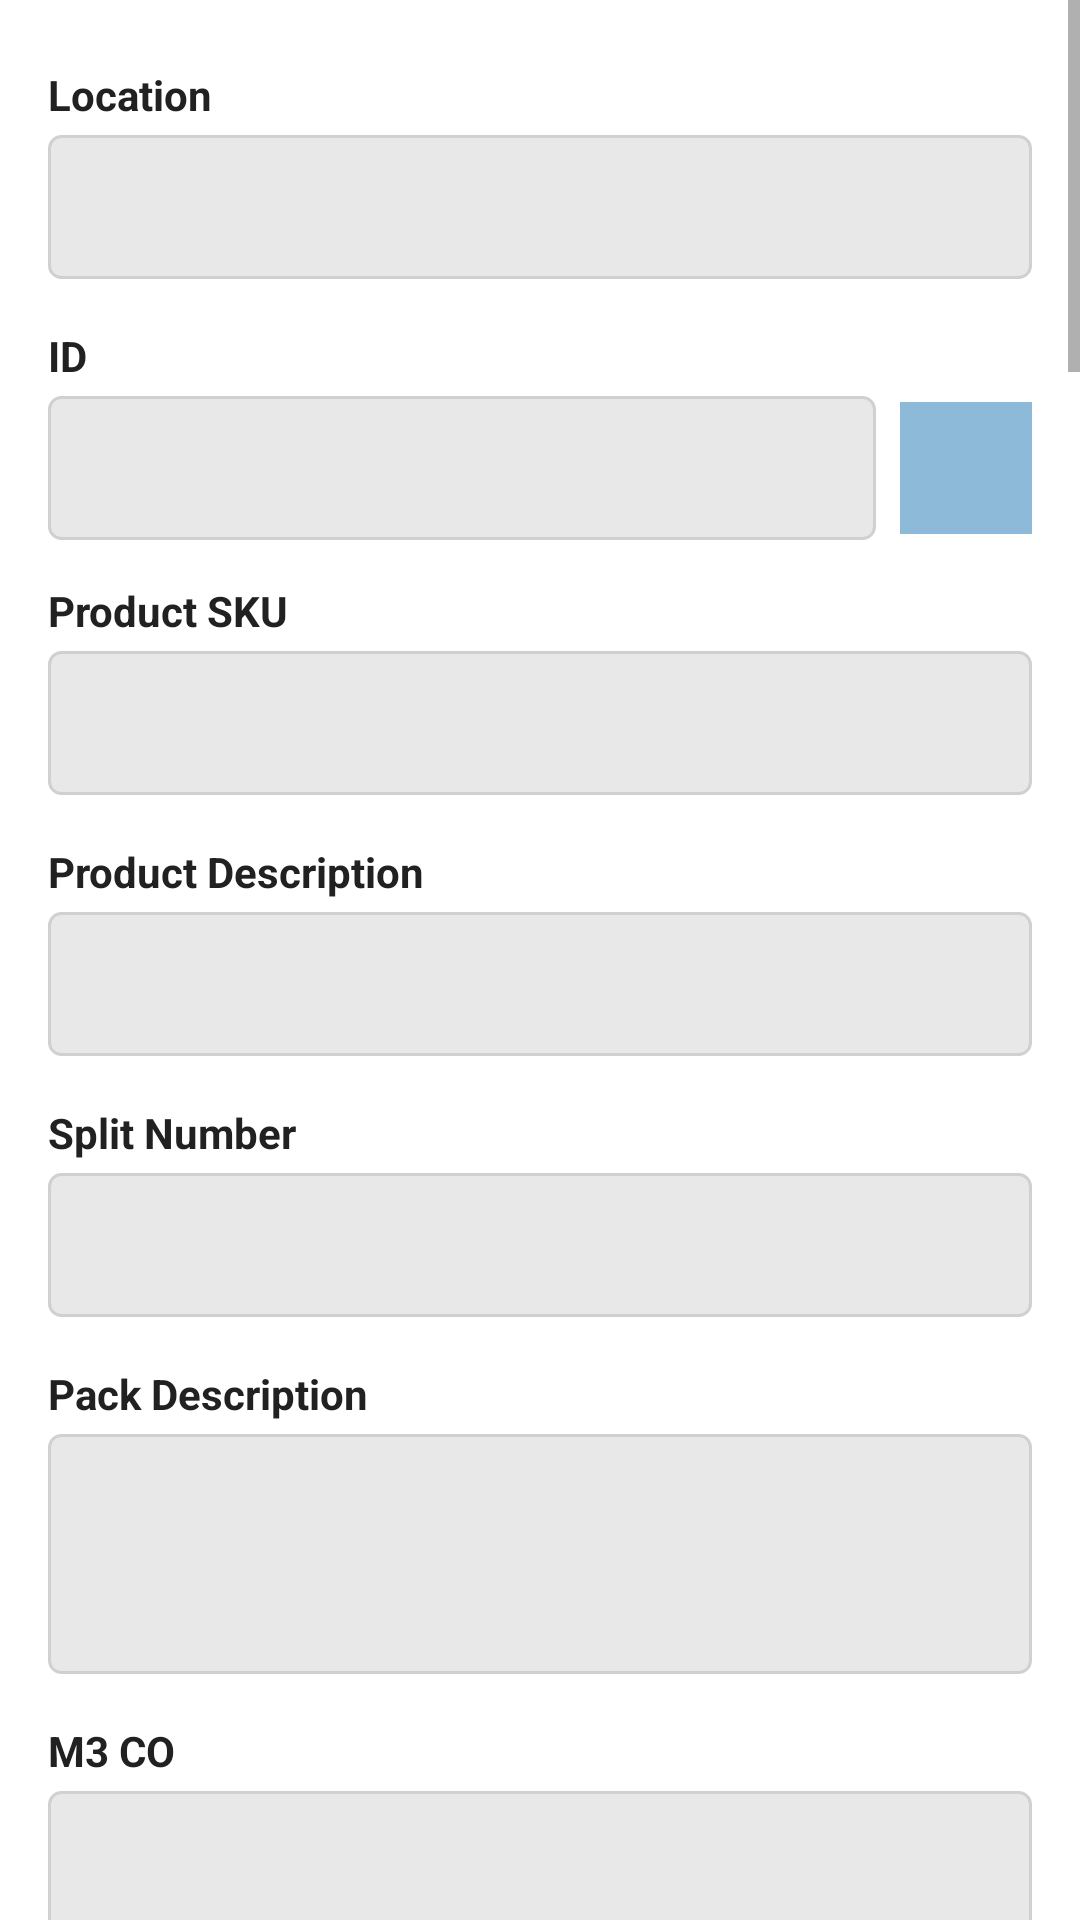

The Android layout XML behind this screen, and the referenced resources:
<!-- AndroidManifest.xml: application theme Theme.StramitApp -->
<!-- res/layout/fragment_asset_detail.xml -->
<?xml version="1.0" encoding="utf-8"?>
<LinearLayout xmlns:android="http://schemas.android.com/apk/res/android"
    android:layout_width="match_parent"
    android:layout_height="match_parent"
    android:orientation="vertical"
    android:background="@android:color/white">

    <ScrollView
        android:layout_width="match_parent"
        android:layout_height="match_parent">

        <LinearLayout
            android:layout_width="match_parent"
            android:layout_height="wrap_content"
            android:orientation="vertical"
            android:paddingStart="16dp"
            android:paddingEnd="16dp"
            android:paddingTop="8dp"
            android:paddingBottom="24dp">

            
            <TextView style="@style/FieldLabel" android:text="Location" />
            <TextView android:id="@+id/locationValue" style="@style/FieldValue" />

            
            <TextView style="@style/FieldLabel" android:text="ID" />
            <LinearLayout
                android:layout_width="match_parent"
                android:layout_height="wrap_content"
                android:orientation="horizontal"
                android:gravity="center_vertical">

                <TextView
                    android:id="@+id/barcodeValue"
                    android:layout_width="0dp"
                    android:layout_height="wrap_content"
                    android:layout_weight="1"
                    android:minHeight="48dp"
                    android:gravity="center_vertical"
                    android:paddingStart="12dp"
                    android:paddingEnd="12dp"
                    android:paddingTop="10dp"
                    android:paddingBottom="10dp"
                    android:textSize="15sp"
                    android:textColor="#424242"
                    android:background="@drawable/bg_field_value" />

                <ImageView
                    android:id="@+id/antennaButton"
                    android:layout_width="44dp"
                    android:layout_height="44dp"
                    android:layout_marginStart="8dp"
                    android:padding="8dp"
                    android:src="@drawable/antena"
                    android:background="@color/light_blue"
                    android:contentDescription="Find Tag"
                    android:clickable="true"
                    android:focusable="true" />

            </LinearLayout>

            
            <TextView style="@style/FieldLabel" android:text="Product SKU" />
            <TextView android:id="@+id/productSkuValue" style="@style/FieldValue" />

            
            <TextView style="@style/FieldLabel" android:text="Product Description" />
            <TextView android:id="@+id/titleValue" style="@style/FieldValue" />

            
            <TextView style="@style/FieldLabel" android:text="Split Number" />
            <TextView android:id="@+id/splitNumberValue" style="@style/FieldValue" />

            
            <TextView style="@style/FieldLabel" android:text="Pack Description" />
            <TextView
                android:id="@+id/packDescriptionValue"
                android:layout_width="match_parent"
                android:layout_height="wrap_content"
                android:minHeight="80dp"
                android:gravity="top|start"
                android:paddingStart="12dp"
                android:paddingEnd="12dp"
                android:paddingTop="10dp"
                android:paddingBottom="10dp"
                android:textSize="15sp"
                android:textColor="#424242"
                android:background="@drawable/bg_field_value"
                android:layout_marginBottom="2dp" />

            
            <TextView style="@style/FieldLabel" android:text="M3 CO" />
            <TextView android:id="@+id/m3CoValue" style="@style/FieldValue" />

            
            <TextView style="@style/FieldLabel" android:text="Delivery Number" />
            <TextView android:id="@+id/deliveryNumberValue" style="@style/FieldValue" />

            
            <TextView style="@style/FieldLabel" android:text="Customer Name" />
            <TextView android:id="@+id/customerNameValue" style="@style/FieldValue" />

            
            <TextView style="@style/FieldLabel" android:text="Shipment Number" />
            <TextView android:id="@+id/shipmentNumberValue" style="@style/FieldValue" />

            
            <TextView style="@style/FieldLabel" android:text="Departure Date" />
            <TextView android:id="@+id/departureDateValue" style="@style/FieldValue" />

            
            <TextView style="@style/FieldLabel" android:text="Route" />
            <TextView android:id="@+id/routeValue" style="@style/FieldValue" />

            
            <TextView style="@style/FieldLabel" android:text="Address" />
            <TextView android:id="@+id/addressValue" style="@style/FieldValue" />

            
            <TextView style="@style/FieldLabel" android:text="Drop Number" />
            <TextView android:id="@+id/dropNumberValue" style="@style/FieldValue" />

            
            <TextView style="@style/FieldLabel" android:text="Delivery Instruction" />
            <TextView android:id="@+id/deliveryInstructionValue" style="@style/FieldValue" />

            
            <TextView style="@style/FieldLabel" android:text="Supplier Number" />
            <TextView android:id="@+id/supplierNumberValue" style="@style/FieldValue" />

            
            <TextView style="@style/FieldLabel" android:text="Supplier Reference" />
            <TextView android:id="@+id/supplierReferenceValue" style="@style/FieldValue" />

            
            <TextView style="@style/FieldLabel" android:text="PO Number" />
            <TextView android:id="@+id/poNumberValue" style="@style/FieldValue" />

            
            <TextView style="@style/FieldLabel" android:text="Girth" />
            <TextView android:id="@+id/girthValue" style="@style/FieldValue" />

            
            <TextView style="@style/FieldLabel" android:text="Number Of Bends" />
            <TextView android:id="@+id/numberOfBendsValue" style="@style/FieldValue" />

            
            <TextView style="@style/FieldLabel" android:text="Received Date" />
            <TextView android:id="@+id/receivedDateValue" style="@style/FieldValue" />

            
            <TextView style="@style/FieldLabel" android:text="Weight" />
            <TextView android:id="@+id/weightValue" style="@style/FieldValue" />

            
            <TextView style="@style/FieldLabel" android:text="Length" />
            <TextView android:id="@+id/lengthValue" style="@style/FieldValue" />

            
            <TextView style="@style/FieldLabel" android:text="Colour" />
            <TextView android:id="@+id/colourValue" style="@style/FieldValue" />

            
            <TextView style="@style/FieldLabel" android:text="Height" />
            <TextView android:id="@+id/heightValue" style="@style/FieldValue" />

            
            <TextView style="@style/FieldLabel" android:text="Width" />
            <TextView android:id="@+id/widthValue" style="@style/FieldValue" />

            
            <TextView style="@style/FieldLabel" android:text="Quantity" />
            <TextView android:id="@+id/quantityValue" style="@style/FieldValue" />

            
            <TextView style="@style/FieldLabel" android:text="Pack Number" />
            <TextView android:id="@+id/packNumberValue" style="@style/FieldValue" />

            
            <TextView style="@style/FieldLabel" android:text="Total Pack Number" />
            <TextView android:id="@+id/totalPackNumberValue" style="@style/FieldValue" />

            
            <TextView style="@style/FieldLabel" android:text="Docket Number" />
            <TextView android:id="@+id/docketNumberValue" style="@style/FieldValue" />

            
            <TextView style="@style/FieldLabel" android:text="Customer Reference" />
            <TextView android:id="@+id/customerReferenceValue" style="@style/FieldValue" />

            
            <TextView style="@style/FieldLabel" android:text="M3 DO" />
            <TextView android:id="@+id/m3DoValue" style="@style/FieldValue" />

            
            <TextView style="@style/FieldLabel" android:text="Package Structure" />
            <TextView android:id="@+id/packageStructureValue" style="@style/FieldValue" />

            
            <TextView style="@style/FieldLabel" android:text="Manufacturing Instruction" />
            <TextView android:id="@+id/manufacturingInstructionValue" style="@style/FieldValue" />

            
            <TextView style="@style/FieldLabel" android:text="Schedule Number" />
            <TextView android:id="@+id/scheduleNumberValue" style="@style/FieldValue" />

            
            <TextView style="@style/FieldLabel" android:text="Mark Number" />
            <TextView android:id="@+id/markNumberValue" style="@style/FieldValue" />

            
            <TextView style="@style/FieldLabel" android:text="Package Number" />
            <TextView android:id="@+id/packageNumberValue" style="@style/FieldValue" />

            <View android:layout_width="match_parent" android:layout_height="24dp" />

        </LinearLayout>
    </ScrollView>
</LinearLayout>
<!-- resources referenced by this layout -->
<resources>
  <color name="light_blue">#8ebad9</color>
  <!-- drawable bg_field_value (drawable) -->
  <?xml version="1.0" encoding="utf-8"?>
  <shape xmlns:android="http://schemas.android.com/apk/res/android"
      android:shape="rectangle">
      <solid android:color="#E8E8E8" />
      <corners android:radius="4dp" />
      <stroke android:width="1dp" android:color="#D0D0D0" />
  </shape>
  <style name="FieldLabel">
          <item name="android:layout_width">match_parent</item>
          <item name="android:layout_height">wrap_content</item>
          <item name="android:textSize">14sp</item>
          <item name="android:textStyle">bold</item>
          <item name="android:textColor">#212121</item>
          <item name="android:layout_marginTop">14dp</item>
          <item name="android:layout_marginBottom">4dp</item>
      </style>
  <style name="FieldValue">
          <item name="android:layout_width">match_parent</item>
          <item name="android:layout_height">wrap_content</item>
          <item name="android:minHeight">48dp</item>
          <item name="android:gravity">center_vertical</item>
          <item name="android:paddingStart">12dp</item>
          <item name="android:paddingEnd">12dp</item>
          <item name="android:paddingTop">10dp</item>
          <item name="android:paddingBottom">10dp</item>
          <item name="android:textSize">15sp</item>
          <item name="android:textColor">#424242</item>
          <item name="android:background">@drawable/bg_field_value</item>
          <item name="android:layout_marginBottom">2dp</item>
      </style>
  <style name="Theme.StramitApp" parent="Theme.MaterialComponents.DayNight.DarkActionBar">
          
          <item name="colorPrimary">@color/app_blue</item>
          <item name="colorPrimaryVariant">@color/app_blue_dark</item>
          <item name="colorOnPrimary">@color/white</item>
          
          <item name="colorSecondary">@color/teal_200</item>
          <item name="colorSecondaryVariant">@color/teal_700</item>
          <item name="colorOnSecondary">@color/black</item>
          
          <item name="android:statusBarColor">?attr/colorPrimaryVariant</item>
          
          <item name="colorAccent">@color/app_blue</item>
      </style>
  <color name="app_blue">#3b5998</color>
  <color name="app_blue_dark">#2f477a</color>
  <color name="white">#FFFFFFFF</color>
  <color name="teal_200">#FF03DAC5</color>
  <color name="teal_700">#FF018786</color>
  <color name="black">#FF000000</color>
</resources>
